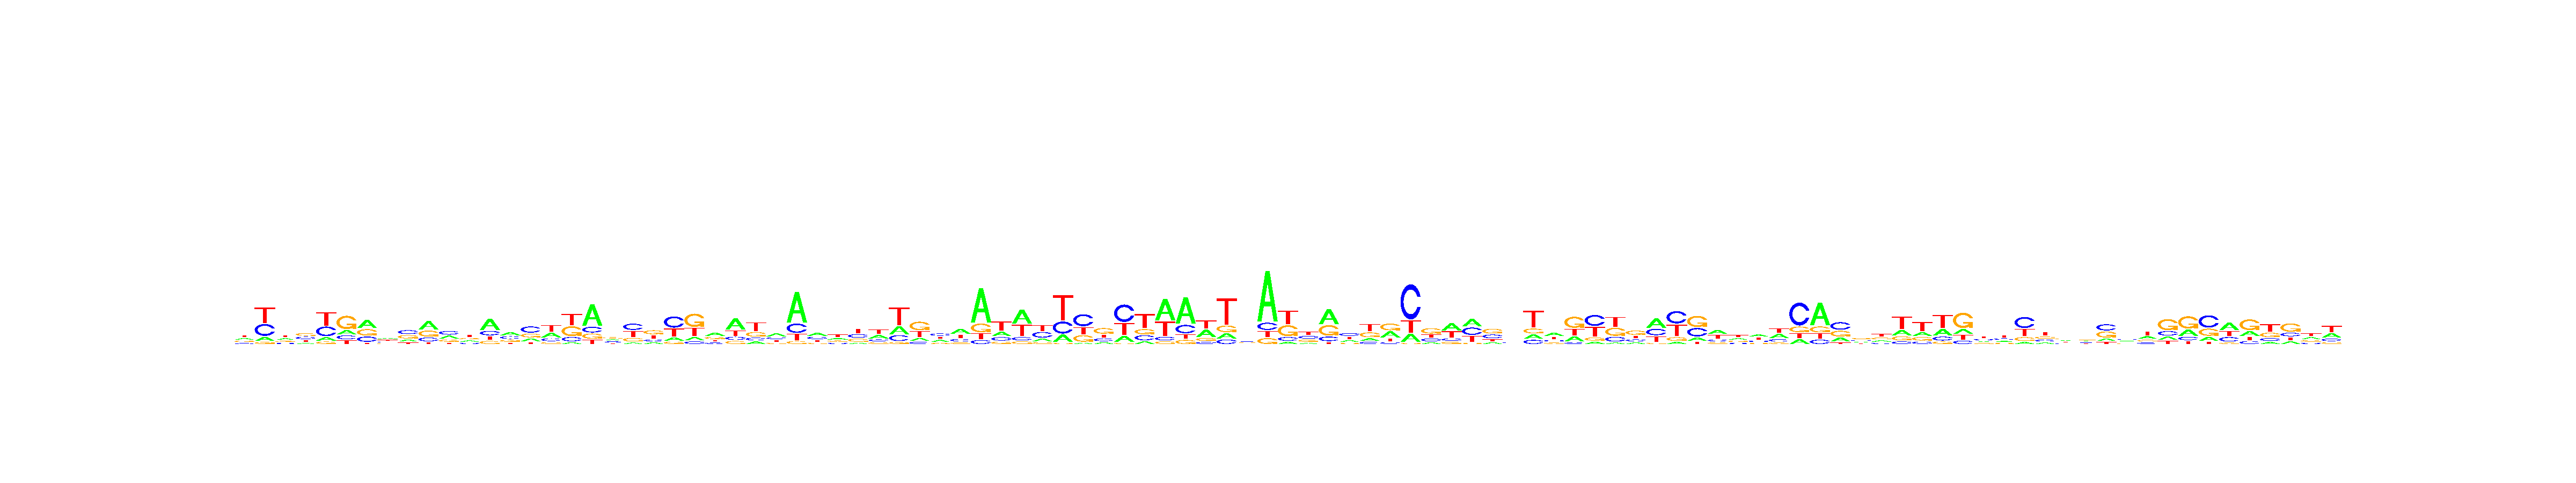

The file beside this chart, header and first rows:
, V1, V2, V3, V4, V5, V6, V7, V8, V9, V10, V11, V12, V13, V14, V15, V16, V17, V18, V19, V20, V21, V22, V23
A, 0.2799, 0.1242, 0.2998, 0.1252, 0.1172, 0.1694, 0.3896, 0.3182, 0.1822, 0.4278, 0.2999, 0.2157, 0.5085, 0.3506, 0.1947, 0.2877, 0.06243, 0.5888, 0.296, 0.07931, 0.1533, 0.1327, 0.1228
C, 0.1421, 0.3563, 0.1759, 0.3014, 0.3352, 0.1564, 0.2467, 0.2499, 0.3628, 0.1864, 0.3641, 0.1852, 0.1943, 0.3081, 0.4284, 0.1767, 0.1558, 0.1536, 0.2062, 0.3608, 0.157, 0.4586, 0.09497
G, 0.2501, 0.05867, 0.1881, 0.3304, 0.08397, 0.5293, 0.3072, 0.1774, 0.3232, 0.3023, 0.2126, 0.2173, 0.1343, 0.2114, 0.2593, 0.112, 0.3663, 0.1415, 0.3149, 0.2097, 0.3677, 0.09471, 0.4851
T, 0.3279, 0.4608, 0.3362, 0.243, 0.4636, 0.145, 0.05657, 0.2545, 0.1317, 0.08362, 0.1233, 0.3819, 0.1629, 0.1299, 0.1177, 0.4236, 0.4155, 0.1161, 0.183, 0.3502, 0.322, 0.314, 0.2971
